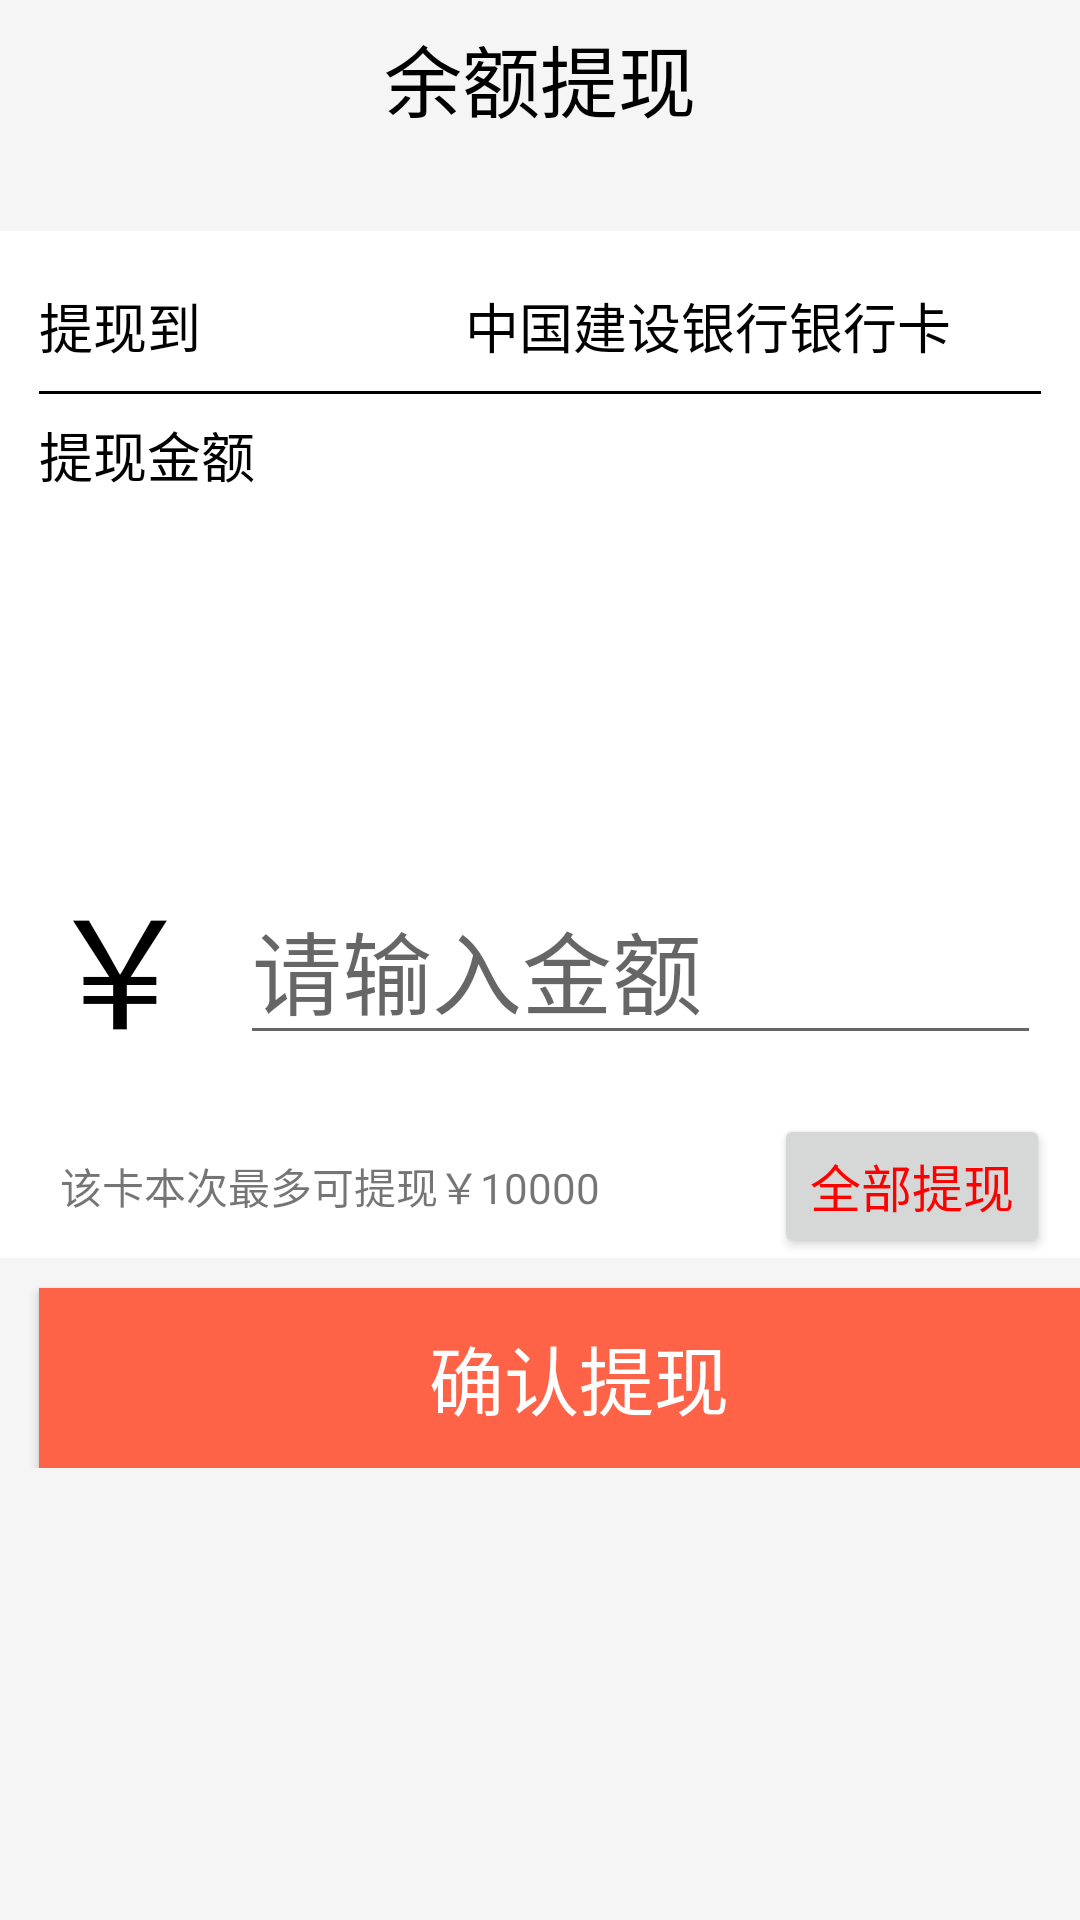

Here is an Android app screen rendered from its layout file. Give the layout XML and the strings, colors and styles it references.
<!-- AndroidManifest.xml: application theme AppTheme -->
<!-- res/layout/activity_wallet_with_draw.xml -->
<?xml version="1.0" encoding="utf-8"?>
<LinearLayout xmlns:android="http://schemas.android.com/apk/res/android"
    android:layout_width="match_parent"
    android:layout_height="match_parent"
    android:background="#F5F5F5"
    android:orientation="vertical">

    <FrameLayout
        android:layout_width="match_parent"
        android:layout_height="wrap_content"
        android:orientation="horizontal"
        android:padding="1dp">

        <ImageView
            android:id="@+id/back_wallet2"
            android:layout_width="35dp"
            android:layout_height="35dp"
            android:layout_marginLeft="13dp"
            android:layout_marginTop="7dp"
            android:src="@drawable/goback3" />

        <TextView
            android:layout_width="match_parent"
            android:layout_height="50dp"
            android:gravity="center"
            android:text="余额提现"
            android:textColor="#000000"
            android:textSize="26dp" />
    </FrameLayout>

    <LinearLayout
        android:layout_width="match_parent"
        android:layout_height="wrap_content"
        android:orientation="vertical"
        android:showDividers="middle">

        <LinearLayout
            android:layout_width="match_parent"
            android:layout_height="match_parent"
            android:layout_marginTop="25dp"
            android:background="#FFFFFF"
            android:orientation="vertical">

            <RelativeLayout
                android:layout_width="match_parent"
                android:layout_height="wrap_content"
                android:orientation="horizontal"
                android:layout_marginTop="10dp">

                <TextView
                    android:layout_width="wrap_content"
                    android:layout_height="wrap_content"
                    android:layout_marginLeft="13dp"
                    android:layout_marginTop="17dp"
                    android:text="提现到"
                    android:textColor="#000000"
                    android:textSize="18dp"
                    android:layout_centerVertical="true"/>

                <TextView
                    android:layout_width="wrap_content"
                    android:layout_height="wrap_content"
                    android:layout_marginTop="17dp"
                    android:layout_marginRight="13dp"
                    android:text="中国建设银行银行卡"
                    android:textColor="#000000"
                    android:textSize="18dp"
                    android:layout_centerVertical="true"
                    android:layout_toLeftOf="@+id/img_kapian"/>

                <ImageView
                    android:id="@+id/img_kapian"
                    android:layout_width="20dp"
                    android:layout_height="20dp"
                    android:layout_marginRight="10dp"
                    android:layout_alignParentRight="true"
                    android:layout_centerVertical="true"
                    android:src="@drawable/home_publish_arrows_right" />
            </RelativeLayout>

            <LinearLayout
                android:layout_width="match_parent"
                android:layout_height="1dp"
                android:layout_marginLeft="13dp"
                android:layout_marginRight="13dp"
                android:background="#000000"
                android:gravity="center"></LinearLayout>

            <LinearLayout
                android:layout_width="match_parent"
                android:layout_height="40dp">

                <TextView
                    android:layout_width="wrap_content"
                    android:layout_height="wrap_content"
                    android:layout_marginLeft="13dp"
                    android:layout_marginTop="7dp"
                    android:text="提现金额"
                    android:textColor="#000000"
                    android:textSize="18dp"
                    android:layout_centerVertical="true"/>
            </LinearLayout>

            <RelativeLayout
                android:layout_width="match_parent"
                android:layout_height="wrap_content"
                android:layout_marginTop="100dp"
                android:orientation="horizontal">

                <TextView
                    android:id="@+id/img_jinqian"
                    android:layout_width="wrap_content"
                    android:layout_height="wrap_content"
                    android:layout_marginTop="11dp"
                    android:gravity="right"
                    android:text="￥"
                    android:textSize="50sp"
                    android:textColor="@color/black"
                    android:layout_marginLeft="15dp"
                    android:layout_centerVertical="true"/>
                <EditText
                    android:inputType="number|numberDecimal"
                    android:id="@+id/edit_text2"
                    android:layout_width="match_parent"
                    android:layout_height="wrap_content"
                    android:layout_marginLeft="15dp"
                    android:layout_marginRight="13dp"
                    android:hint="请输入金额"
                    android:textSize="30sp"
                    android:layout_centerVertical="true"
                    android:layout_toRightOf="@+id/img_jinqian"/>

                <LinearLayout
                    android:layout_width="match_parent"
                    android:layout_height="100dp">

                </LinearLayout>
            </RelativeLayout>

            <LinearLayout
                android:layout_width="match_parent"
                android:layout_height="match_parent">

            </LinearLayout>

            <RelativeLayout
                android:layout_width="match_parent"
                android:layout_height="wrap_content"
                android:orientation="horizontal">

                <TextView
                    android:layout_width="wrap_content"
                    android:layout_height="wrap_content"
                    android:layout_marginLeft="20dp"
                    android:text="该卡本次最多可提现￥10000"
                    android:layout_centerVertical="true"/>

                <Button
                    android:id="@+id/btn3"
                    android:layout_width="wrap_content"
                    android:layout_height="wrap_content"
                    android:layout_marginLeft="90dp"
                    android:text="全部提现"
                    android:textSize="17sp"
                    android:textColor="#FF0000"
                    android:layout_marginRight="10dp"
                    android:layout_alignParentRight="true"
                    android:layout_centerVertical="true"/>
            </RelativeLayout>
        </LinearLayout>

        <Button
            android:id="@+id/btn2"
            android:layout_width="360dp"
            android:layout_height="60dp"
            android:layout_marginLeft="13dp"
            android:layout_marginTop="10dp"
            android:gravity="center"
            android:background="	#FF6347"
            android:text="确认提现"
            android:textColor="@color/white"
            android:textSize="25sp"/>
    </LinearLayout>

</LinearLayout>
<!-- resources referenced by this layout -->
<resources>
  <color name="black">#000000</color>
  <color name="white">#FFFFFF</color>
  <style name="AppTheme" parent="Theme.AppCompat.Light.NoActionBar">
          
          <item name="colorPrimary">@color/colorPrimary</item>
          <item name="colorPrimaryDark">@color/colorPrimaryDark</item>
          <item name="colorAccent">@color/colorAccent</item>
      </style>
  <color name="colorPrimary">#3F51B5</color>
  <color name="colorPrimaryDark">#303F9F</color>
  <color name="colorAccent">#F8B511</color>
</resources>
